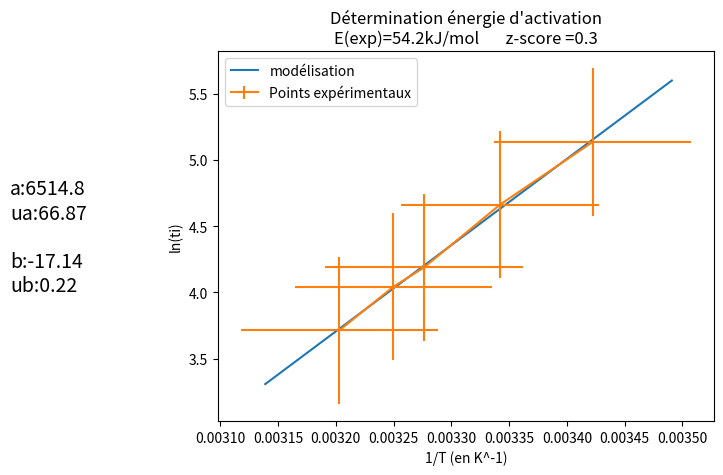

Here is the Python script that generated this plot:
# -*- coding: utf-8 -*-
"""
Created on Tue Nov 16 09:19:00 2021

@author: remy.fayet
"""

import numpy as np
import matplotlib.pyplot as plt

# Valeurs expérimentales
x = np.array([19, 26, 32, 34.5, 39])
ux = np.array([0.2/np.sqrt(3) for k in x])

y = np.array([170, 106, 66, 57, 41])
uy = np.array([2/np.sqrt(3) for k in y])

# On convertit en kelvin
x+=273.2    

def tirages(N):
    # Listes pour les résultats de la régression pour chaque expérience
    ai = []
    bj = []

    # On réalise N expériences aléatoires en distribution uniforme    
    tX = np.random.uniform(x-ux,x+ux,(N,len(x)))
    tY = np.random.uniform(y-uy,y+uy,(N,len(x)))
    
    # On prépare la régression : y=ax+b <=> ln(ti) = Ea/RT + b
    X = 1/tX
    Y = np.log(tY)
    
    # Pour chaque expérience virtuelle
    for i in range(len(X)):
        # Régression linéaire
        coef = np.polyfit(X[i],Y[i],1)
        # On ajoute les résultats à chaque liste
        ai.append(coef[0])
        bj.append(coef[1])
    
    # On calcule maintenant la moyenne des coefficients directeurs et des
    #                                               ordonnées à l'origine
    a = np.mean(ai)
    b = np.mean(bj)
    
    # On calcule les incertitudes
    ua = np.std(ai,ddof=1)
    ub = np.std(bj, ddof=1)
    
    # Moyennes pour Monte-Carlo
    unSurX = np.mean(1/tX, 0)
    logY = np.mean(np.log(tY), 0)
    
    # Axe des abscisses avec 2% de marge
    tx = np.linspace(unSurX.min()*0.98,unSurX.max()*1.02,10)
    plt.plot(tx,[a*k+b for k in tx], label="modélisation")
    
    # A partir de Ea/R=a on obtient Ea = a*R
    eA = a*8.314E-3
    
    zscore = abs(eA - 54)/(ua*8.314E-3)
    
    # Description pour la console et le graphe
    descript = ("a:"+str(round(a, 2))+"\nua:"+str(round(ua, 2))+
                "\n\nb:"+str(round(b, 2))+"\nub:"+str(round(ub, 2)))
    
    # Affichage console
    print(descript)
    print("\n")
    print("E =", a*8.314E-3, "kJ/mol")
    print("Z-score =", zscore)
    
    # Graphe
    plt.figtext(-0.2, 0.38, descript, fontsize=14)
    plt.errorbar(unSurX,logY, yerr=np.std(logY, 0, ddof=1),
                 xerr=np.std(unSurX, 0, ddof=1), label="Points expérimentaux")
    plt.legend()
    plt.ylabel("ln(ti)")
    plt.xlabel("1/T (en K^-1)")
    plt.title("Détermination énergie d'activation\nE(exp)="+
              str(round(eA, 1))+"kJ/mol       z-score ="+str(round(zscore, 2)))
    plt.show()


# On réalise 10000 tirages
tirages(10000)
